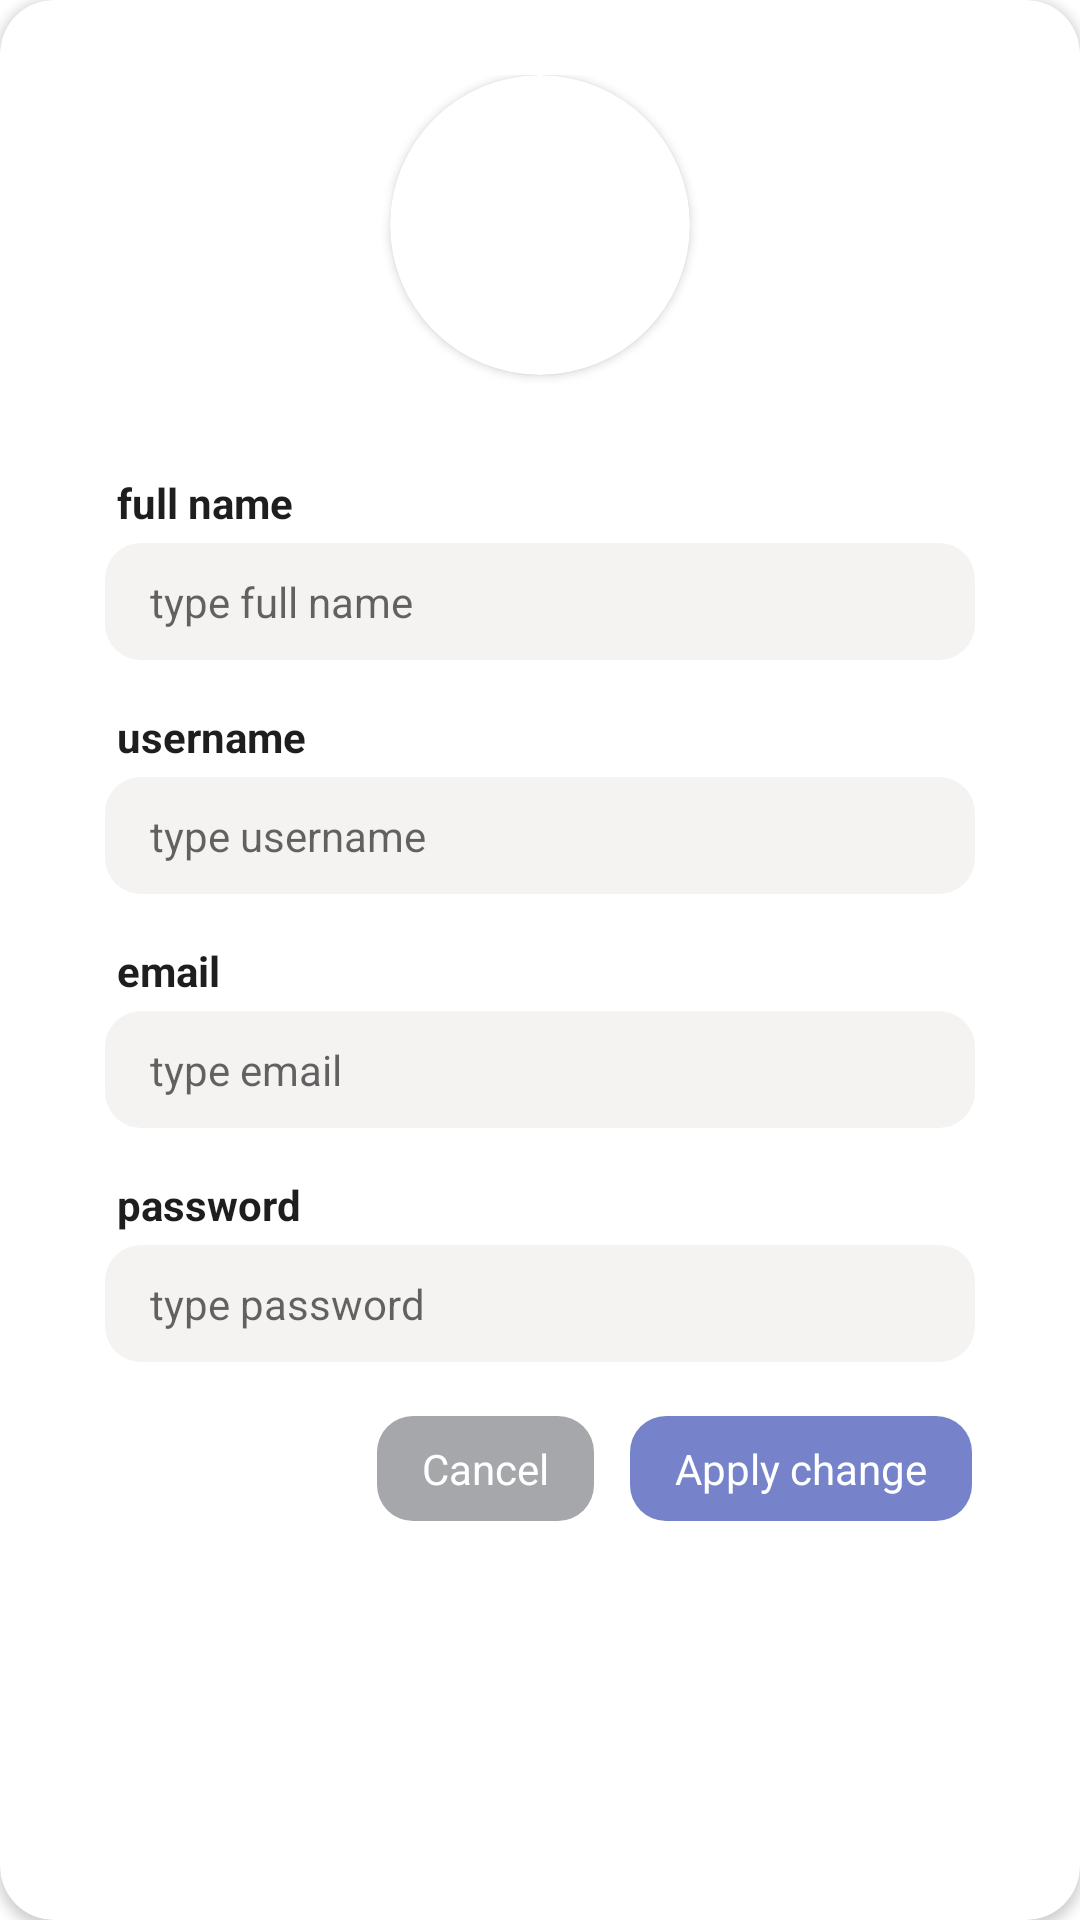

This screen was rendered from an Android layout file. Write that file and the resources it references.
<!-- AndroidManifest.xml: application theme Theme.PolyTruyenClient -->
<!-- res/layout/dialog_user_change_information.xml -->
<?xml version="1.0" encoding="utf-8"?>
<androidx.cardview.widget.CardView xmlns:android="http://schemas.android.com/apk/res/android"
    xmlns:app="http://schemas.android.com/apk/res-auto"
    android:layout_width="match_parent"
    android:layout_height="wrap_content"
    android:layout_marginHorizontal="35sp"
    app:cardCornerRadius="18sp"
    app:contentPadding="25sp">

    <LinearLayout
        android:layout_width="match_parent"
        android:layout_height="wrap_content"
        android:gravity="center"
        android:orientation="vertical">

        
        <androidx.cardview.widget.CardView
            android:layout_width="wrap_content"
            android:layout_height="wrap_content"
            android:layout_marginBottom="25sp"
            app:cardCornerRadius="1000sp">

            <ImageView
                android:id="@+id/ivAvatar"
                android:layout_width="100sp"
                android:layout_height="100sp" />
        </androidx.cardview.widget.CardView>

        
        <LinearLayout
            android:layout_width="match_parent"
            android:layout_height="wrap_content"
            android:layout_marginHorizontal="10sp"
            android:layout_marginVertical="8sp"
            android:orientation="vertical">

            <TextView
                android:layout_width="match_parent"
                android:layout_height="wrap_content"
                android:layout_marginStart="4sp"
                android:layout_marginBottom="4sp"
                android:text="full name"
                android:textColor="#1e1e1e"
                android:textStyle="bold" />

            <EditText
                android:id="@+id/edFullName"
                android:layout_width="match_parent"
                android:layout_height="wrap_content"
                android:background="@drawable/textarea"
                android:hint="type full name"
                android:maxLines="1"
                android:paddingHorizontal="15sp"
                android:paddingVertical="10sp"
                android:textSize="14sp" />
        </LinearLayout>


        <LinearLayout
            android:layout_width="match_parent"
            android:layout_height="wrap_content"
            android:layout_marginHorizontal="10sp"
            android:layout_marginVertical="8sp"
            android:orientation="vertical">

            <TextView
                android:layout_width="match_parent"
                android:layout_height="wrap_content"
                android:layout_marginStart="4sp"
                android:layout_marginBottom="4sp"
                android:text="username"
                android:textColor="#1e1e1e"
                android:textStyle="bold" />

            <EditText
                android:id="@+id/edUserName"
                android:layout_width="match_parent"
                android:layout_height="wrap_content"
                android:background="@drawable/textarea"
                android:hint="type username"
                android:maxLines="1"
                android:paddingHorizontal="15sp"
                android:paddingVertical="10sp"
                android:textSize="14sp" />
        </LinearLayout>


        <LinearLayout
            android:layout_width="match_parent"
            android:layout_height="wrap_content"
            android:layout_marginHorizontal="10sp"
            android:layout_marginVertical="8sp"
            android:orientation="vertical">

            <TextView
                android:layout_width="match_parent"
                android:layout_height="wrap_content"
                android:layout_marginStart="4sp"
                android:layout_marginBottom="4sp"
                android:text="email"
                android:textColor="#1e1e1e"
                android:textStyle="bold" />

            <EditText
                android:id="@+id/edEmail"
                android:layout_width="match_parent"
                android:layout_height="wrap_content"
                android:background="@drawable/textarea"
                android:hint="type email"
                android:maxLines="1"
                android:paddingHorizontal="15sp"
                android:paddingVertical="10sp"
                android:textSize="14sp" />
        </LinearLayout>

        <LinearLayout
            android:layout_width="match_parent"
            android:layout_height="wrap_content"
            android:layout_marginHorizontal="10sp"
            android:layout_marginVertical="8sp"
            android:orientation="vertical">

            <TextView
                android:layout_width="match_parent"
                android:layout_height="wrap_content"
                android:layout_marginStart="4sp"
                android:layout_marginBottom="4sp"
                android:text="password"
                android:textColor="#1e1e1e"
                android:textStyle="bold" />

            <EditText
                android:id="@+id/edPassword"
                android:layout_width="match_parent"
                android:layout_height="wrap_content"
                android:background="@drawable/textarea"
                android:hint="type password"
                android:maxLines="1"
                android:paddingHorizontal="15sp"
                android:paddingVertical="10sp"
                android:textSize="14sp" />
        </LinearLayout>

        
        <LinearLayout
            android:layout_marginTop="10sp"
            android:paddingHorizontal="5sp"
            android:gravity="end"
            android:layout_width="match_parent"
            android:layout_height="wrap_content"
            android:orientation="horizontal">
            <TextView
                android:id="@+id/textBtnCancel"
                android:background="@drawable/textarea"
                android:paddingVertical="8sp"
                android:paddingHorizontal="15sp"
                android:backgroundTint="#828389"
                android:textColor="#FFF"
                android:layout_marginHorizontal="6sp"
                android:layout_width="wrap_content"
                android:layout_height="wrap_content"
                android:text="Cancel" />
            <TextView
                android:id="@+id/textBtnApplyChange"
                android:background="@drawable/textarea"
                android:paddingVertical="8sp"
                android:paddingHorizontal="15sp"
                android:backgroundTint="#3F51B5"
                android:textColor="#FFF"
                android:layout_marginHorizontal="6sp"
                android:layout_width="wrap_content"
                android:layout_height="wrap_content"
                android:text="Apply change" />
        </LinearLayout>
    </LinearLayout>

</androidx.cardview.widget.CardView>
<!-- resources referenced by this layout -->
<resources>
  <!-- drawable textarea (drawable) -->
  <?xml version="1.0" encoding="utf-8"?>
  <shape xmlns:android="http://schemas.android.com/apk/res/android">
      <corners android:radius="12sp" />
      <solid android:color="#B5F1EDED" />
  </shape>
  <style name="Theme.PolyTruyenClient" parent="Theme.MaterialComponents.DayNight.DarkActionBar">
          
          <item name="colorPrimary">@color/purple_500</item>
          <item name="colorPrimaryVariant">@color/purple_700</item>
          <item name="colorOnPrimary">@color/white</item>
          
          <item name="colorSecondary">@color/teal_200</item>
          <item name="colorSecondaryVariant">@color/teal_700</item>
          <item name="colorOnSecondary">@color/black</item>
          
          <item name="android:statusBarColor">?attr/colorPrimaryVariant</item>
          
      </style>
  <color name="purple_500">#FF6200EE</color>
  <color name="purple_700">#FF3700B3</color>
  <color name="white">#FFFFFFFF</color>
  <color name="teal_200">#FF03DAC5</color>
  <color name="teal_700">#FF018786</color>
  <color name="black">#FF000000</color>
</resources>
